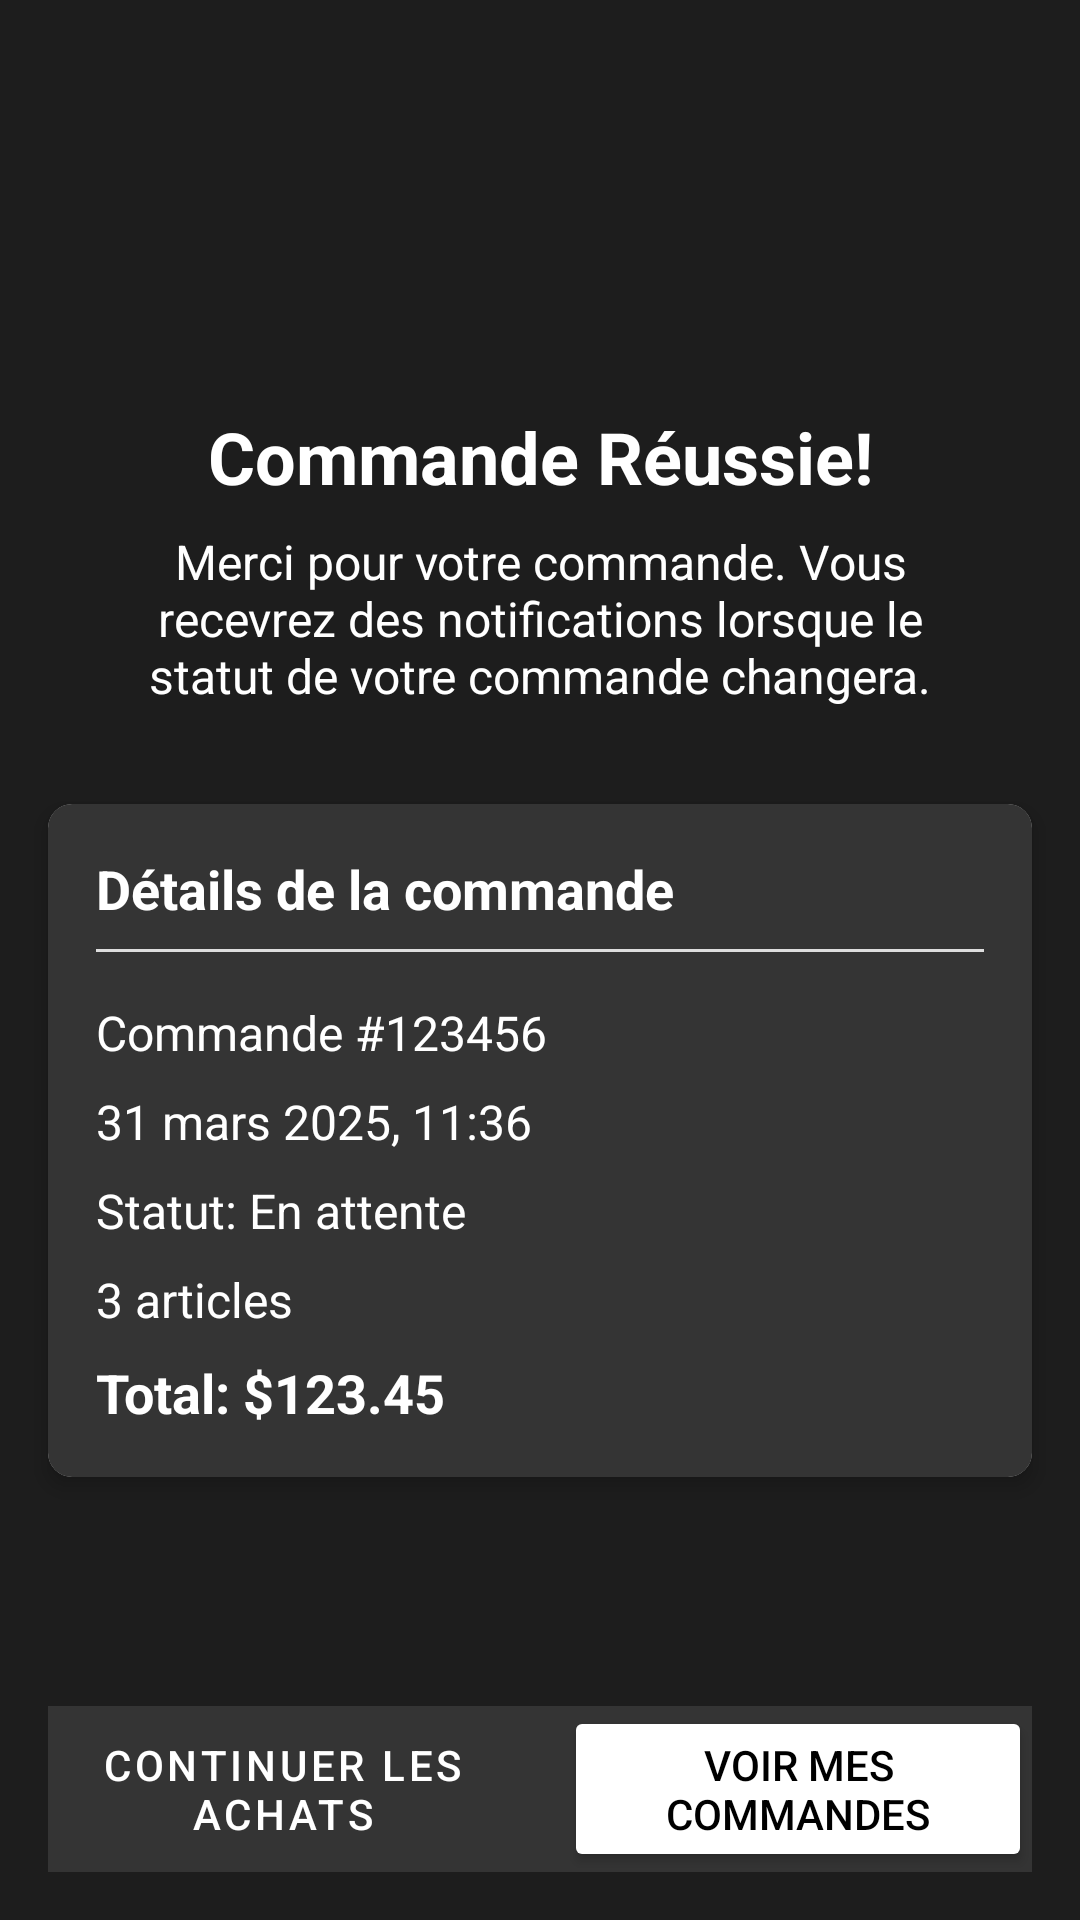

Here is an Android app screen rendered from its layout file. Give the layout XML and the strings, colors and styles it references.
<!-- AndroidManifest.xml: application theme Theme.SuiviCommandes -->
<!-- res/layout/activity_order_confirmation.xml -->
<?xml version="1.0" encoding="utf-8"?>
<androidx.constraintlayout.widget.ConstraintLayout xmlns:android="http://schemas.android.com/apk/res/android"
    xmlns:app="http://schemas.android.com/apk/res-auto"
    android:layout_width="match_parent"
    android:layout_height="match_parent"
    android:background="@color/cream">


    <ImageView
        android:id="@+id/successIcon"
        android:layout_width="120dp"
        android:layout_height="120dp"
        android:src="@drawable/ic_check_circle"
        app:layout_constraintEnd_toEndOf="parent"
        app:layout_constraintStart_toStartOf="parent"
        app:layout_constraintTop_toTopOf="parent"
        app:tint="@color/colorPrimary" />

    <TextView
        android:id="@+id/successTitle"
        android:layout_width="wrap_content"
        android:layout_height="wrap_content"
        android:layout_marginTop="16dp"
        android:text="Commande Réussie!"
        android:textColor="@color/white"
        android:textSize="24sp"
        android:textStyle="bold"
        app:layout_constraintEnd_toEndOf="parent"
        app:layout_constraintStart_toStartOf="parent"
        app:layout_constraintTop_toBottomOf="@id/successIcon" />

    <TextView
        android:id="@+id/successMessage"
        android:layout_width="0dp"
        android:layout_height="wrap_content"
        android:layout_marginStart="32dp"
        android:layout_marginTop="8dp"
        android:layout_marginEnd="32dp"
        android:gravity="center"
        android:textColor="@color/white"
        android:text="Merci pour votre commande. Vous recevrez des notifications lorsque le statut de votre commande changera."
        android:textSize="16sp"
        app:layout_constraintEnd_toEndOf="parent"
        app:layout_constraintStart_toStartOf="parent"
        app:layout_constraintTop_toBottomOf="@id/successTitle" />

    <androidx.cardview.widget.CardView
        android:id="@+id/orderDetailsCard"
        android:layout_width="match_parent"
        android:layout_height="wrap_content"
        android:layout_marginStart="16dp"
        android:layout_marginTop="32dp"
        android:layout_marginEnd="16dp"
        app:cardCornerRadius="8dp"
        app:cardElevation="4dp"
        app:layout_constraintEnd_toEndOf="parent"
        app:layout_constraintStart_toStartOf="parent"
        app:layout_constraintTop_toBottomOf="@id/successMessage">

        <LinearLayout
            android:layout_width="match_parent"
            android:layout_height="wrap_content"
            android:orientation="vertical"
            android:background="@color/lighter"
            android:padding="16dp">

            <TextView
                android:layout_width="wrap_content"
                android:layout_height="wrap_content"
                android:text="Détails de la commande"
                android:textSize="18sp"
                android:textColor="@color/white"
                android:textStyle="bold" />

            <View
                android:layout_width="match_parent"
                android:layout_height="1dp"

                android:layout_marginTop="8dp"
                android:layout_marginBottom="8dp"
                android:background="#DDDDDD" />

            <TextView
                android:id="@+id/orderIdText"
                android:layout_width="match_parent"
                android:layout_height="wrap_content"
                android:layout_marginTop="8dp"
                android:text="Commande #123456"
                android:textColor="@color/white"

                android:textSize="16sp" />

            <TextView
                android:id="@+id/dateText"
                android:layout_width="match_parent"
                android:layout_height="wrap_content"
                android:layout_marginTop="8dp"
                android:text="31 mars 2025, 11:36"
                android:textColor="@color/white"

                android:textSize="16sp" />

            <TextView
                android:id="@+id/statusText"
                android:layout_width="match_parent"
                android:layout_height="wrap_content"
                android:layout_marginTop="8dp"
                android:text="Statut: En attente"                android:textColor="@color/white"

                android:textSize="16sp" />

            <TextView
                android:id="@+id/itemCountText"
                android:layout_width="match_parent"
                android:layout_height="wrap_content"
                android:layout_marginTop="8dp"
                android:text="3 articles"
                android:textColor="@color/white"

                android:textSize="16sp" />

            <TextView
                android:id="@+id/totalText"
                android:layout_width="match_parent"
                android:layout_height="wrap_content"
                android:layout_marginTop="8dp"
                android:text="Total: $123.45"
                android:textSize="18sp"
                android:textStyle="bold"
                android:textColor="@color/white"
                />
        </LinearLayout>
    </androidx.cardview.widget.CardView>

    <LinearLayout
        android:layout_width="match_parent"
        android:layout_height="wrap_content"
        android:layout_marginStart="16dp"
        android:background="@color/lighter"
        android:layout_marginEnd="16dp"
        android:layout_marginBottom="16dp"
        android:orientation="horizontal"
        app:layout_constraintBottom_toBottomOf="parent"
        app:layout_constraintEnd_toEndOf="parent"
        app:layout_constraintStart_toStartOf="parent">

        <Button
            android:id="@+id/continueShoppingButton"
            style="@style/Widget.MaterialComponents.Button.OutlinedButton"
            android:layout_width="0dp"
            android:layout_height="wrap_content"
            android:layout_marginEnd="8dp"
            android:layout_weight="1"
            android:text="Continuer les achats"
            android:textColorHint="@color/white"
            android:textColor="@color/white" />

        <Button
            android:id="@+id/viewOrdersButton"
            android:layout_width="0dp"
            android:layout_height="wrap_content"
            android:layout_marginStart="8dp"
            android:layout_weight="1"
            android:backgroundTint="@color/white"
            android:text="Voir mes commandes"
            android:textColor="@android:color/black" />
    </LinearLayout>

</androidx.constraintlayout.widget.ConstraintLayout>
<!-- resources referenced by this layout -->
<resources>
  <color name="colorPrimary">#3F51B5</color>
  <color name="cream">#1d1d1d</color>
  <color name="lighter">#343434</color>
  <color name="white">#FFFFFF</color>
  <style name="Theme.SuiviCommandes" parent="Base.Theme.SuiviCommandes" />
  <style name="Base.Theme.SuiviCommandes" parent="Theme.Material3.DayNight.NoActionBar">
          
          
      </style>
</resources>
